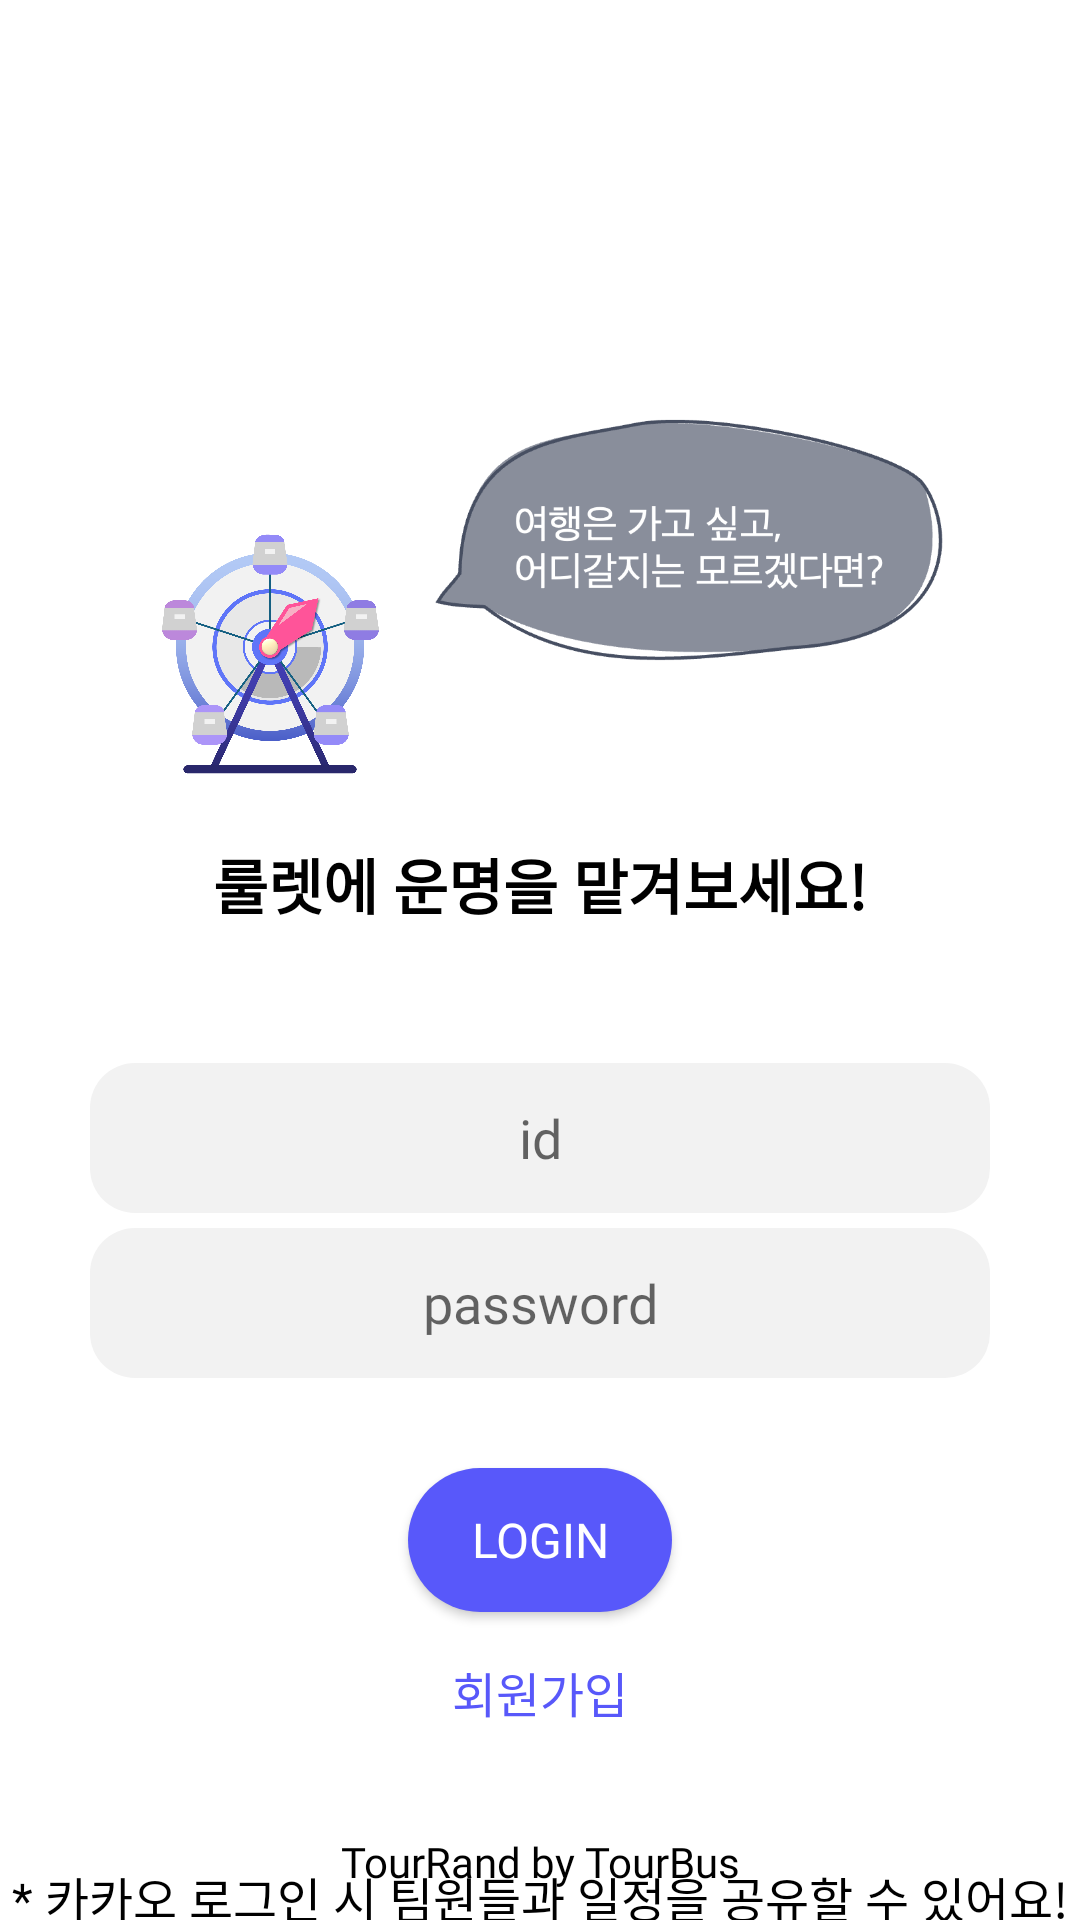

Write the Android layout XML for this screen, with the resource values it uses.
<!-- AndroidManifest.xml: application theme Theme.TourRand -->
<!-- res/layout/activity_main.xml -->
<?xml version="1.0" encoding="utf-8"?>
<androidx.constraintlayout.widget.ConstraintLayout
    android:id="@+id/background"
    xmlns:android="http://schemas.android.com/apk/res/android"
    xmlns:app="http://schemas.android.com/apk/res-auto"
    xmlns:tools="http://schemas.android.com/tools"
    android:layout_width="match_parent"
    android:layout_height="match_parent"
    android:background="@color/white"
    android:clickable="true"
    android:focusable="true"
    android:focusableInTouchMode="true"
    tools:context=".MainActivity">

    <ImageView
        android:id="@+id/icon"
        android:layout_width="80dp"
        android:layout_height="80dp"
        app:layout_constraintTop_toTopOf="parent"
        android:layout_marginTop="178dp"
        app:layout_constraintLeft_toLeftOf="parent"
        android:layout_marginLeft="50dp"
        android:src="@drawable/logo_colorback"/>

    <ImageView
        android:id="@+id/semi"
        android:layout_width="170dp"
        android:layout_height="100dp"
        android:src="@drawable/logindesign2"
        app:layout_constraintTop_toTopOf="parent"
        app:layout_constraintLeft_toLeftOf="parent"
        android:layout_marginTop="130dp"
        android:layout_marginLeft="145dp" />

    <TextView
        android:id="@+id/mainText"
        android:layout_width="wrap_content"
        android:layout_height="wrap_content"
        app:layout_constraintLeft_toLeftOf="parent"
        app:layout_constraintRight_toRightOf="parent"
        android:gravity="center"
        app:layout_constraintTop_toBottomOf="@+id/semi"
        android:layout_marginTop="50dp"
        android:text="룰렛에 운명을 맡겨보세요!"
        android:textColor="@color/black"
        android:textStyle="bold"
        android:textSize="20dp"
        android:fontFamily="@font/pyeongchang_regular"/>

    <TextView
        android:id="@+id/loginCheckInfo"
        android:layout_width="match_parent"
        android:layout_height="wrap_content"
        app:layout_constraintTop_toBottomOf="@id/mainText"
        android:gravity="center"
        android:text="유효하지 않은 로그인 정보입니다."
        android:fontFamily="@font/pyeongchang_regular"
        android:textSize="15sp"
        android:layout_marginTop="18dp"
        android:textColor="@color/red"
        android:visibility="gone"/>

    <EditText
        android:id="@+id/idEditText"
        android:layout_width="300dp"
        android:layout_height="50dp"
        app:layout_constraintTop_toBottomOf="@id/mainText"
        app:layout_constraintLeft_toLeftOf="parent"
        app:layout_constraintRight_toRightOf="parent"
        android:layout_marginTop="45dp"
        android:background="@drawable/rounded_corner_background"
        android:hint="id"
        android:fontFamily="@font/pyeongchang_bold"
        android:gravity="center"/>

    <EditText
        android:id="@+id/pwEditText"
        android:layout_width="300dp"
        android:layout_height="50dp"
        app:layout_constraintTop_toBottomOf="@id/idEditText"
        app:layout_constraintLeft_toLeftOf="parent"
        app:layout_constraintRight_toRightOf="parent"
        android:layout_marginTop="5dp"
        android:background="@drawable/rounded_corner_background"
        android:hint="password"
        android:fontFamily="@font/pyeongchang_bold"
        android:gravity="center"
        android:inputType="textPassword"/>

    <android.widget.Button
        android:id="@+id/loginBtn"
        android:layout_width="wrap_content"
        android:layout_height="wrap_content"
        android:text="Login"
        app:layout_constraintTop_toBottomOf="@id/pwEditText"
        app:layout_constraintLeft_toLeftOf="parent"
        app:layout_constraintRight_toRightOf="parent"
        android:layout_marginTop="30dp"
        android:textColor="@color/white"
        android:textSize="16sp"
        android:fontFamily="@font/pyeongchang_bold"
        android:background="@drawable/rounded_filled_square"/>

    <TextView
        android:id="@+id/join"
        android:layout_width="wrap_content"
        android:layout_height="wrap_content"
        android:text="회원가입"
        app:layout_constraintTop_toBottomOf="@id/loginBtn"
        app:layout_constraintLeft_toLeftOf="parent"
        app:layout_constraintRight_toRightOf="parent"
        android:fontFamily="@font/pyeongchang_bold"
        android:textSize="16sp"
        android:textColor="#5858FA"
        android:layout_marginTop="15dp"/>

    <TextView
        android:id="@+id/info"
        android:layout_width="match_parent"
        android:layout_height="wrap_content"
        app:layout_constraintTop_toBottomOf="@id/join"
        android:layout_marginTop="45dp"
        android:gravity="center"
        android:textColor="@color/black"
        android:textSize="16sp"
        android:fontFamily="@font/pyeongchang_regular"
        android:text="* 카카오 로그인 시 팀원들과 일정을 공유할 수 있어요!"/>

    <ImageView
        android:id="@+id/btn_kakao_login"
        android:layout_width="wrap_content"
        android:layout_height="wrap_content"
        android:src="@drawable/kakao_login_medium_wide"
        app:layout_constraintTop_toBottomOf="@id/info"
        app:layout_constraintLeft_toLeftOf="parent"
        app:layout_constraintRight_toRightOf="parent"
        android:layout_marginTop="10dp"/>











    <TextView
        android:id="@+id/textView"
        android:layout_width="wrap_content"
        android:layout_height="wrap_content"
        android:layout_marginBottom="10dp"
        android:gravity="center"
        android:text="TourRand by TourBus"
        android:textColor="@color/black"
        app:layout_constraintBottom_toBottomOf="parent"
        app:layout_constraintLeft_toLeftOf="parent"
        app:layout_constraintRight_toRightOf="parent"
        android:fontFamily="@font/pyeongchang_regular" />

</androidx.constraintlayout.widget.ConstraintLayout>
<!-- resources referenced by this layout -->
<resources>
  <color name="black">#FF000000</color>
  <color name="red"> #F4473F </color>
  <color name="white">#FFFFFFFF</color>
  <!-- drawable logindesign2: png bitmap (drawable, 34613 bytes) -->
  <!-- drawable logo_colorback: png bitmap (drawable, 218127 bytes) -->
  <!-- drawable rounded_corner_background (drawable) -->
  <shape xmlns:android="http://schemas.android.com/apk/res/android"
      android:shape="rectangle">
      <solid android:color="#F2F2F2"/> 
      <corners android:radius="15dp"/> 
      <stroke android:color="#BDBDBD" android:width="0dp"/>
  </shape>
  <!-- drawable rounded_filled_square (drawable) -->
  <shape xmlns:android="http://schemas.android.com/apk/res/android"
      android:shape="rectangle">
      <solid android:color="#5858FA" /> 
      <corners android:radius="32dp" /> 
  </shape>
  <style name="Theme.TourRand" parent="Theme.MaterialComponents.DayNight.DarkActionBar">
          
          <item name="colorPrimary">@color/purple_500</item>
          <item name="colorPrimaryVariant">@color/purple_700</item>
          <item name="colorOnPrimary">@color/white</item>
          
          <item name="colorSecondary">@color/teal_200</item>
          <item name="colorSecondaryVariant">@color/teal_700</item>
          <item name="colorOnSecondary">@color/black</item>
          
          <item name="android:statusBarColor">@color/black</item>
          
          <item name="windowNoTitle">true</item>
          <item name="android:windowDisablePreview">true</item>
      </style>
  <color name="purple_500">#FF6200EE</color>
  <color name="purple_700">#FF3700B3</color>
  <color name="teal_200">#FF03DAC5</color>
  <color name="teal_700">#FF018786</color>
</resources>
